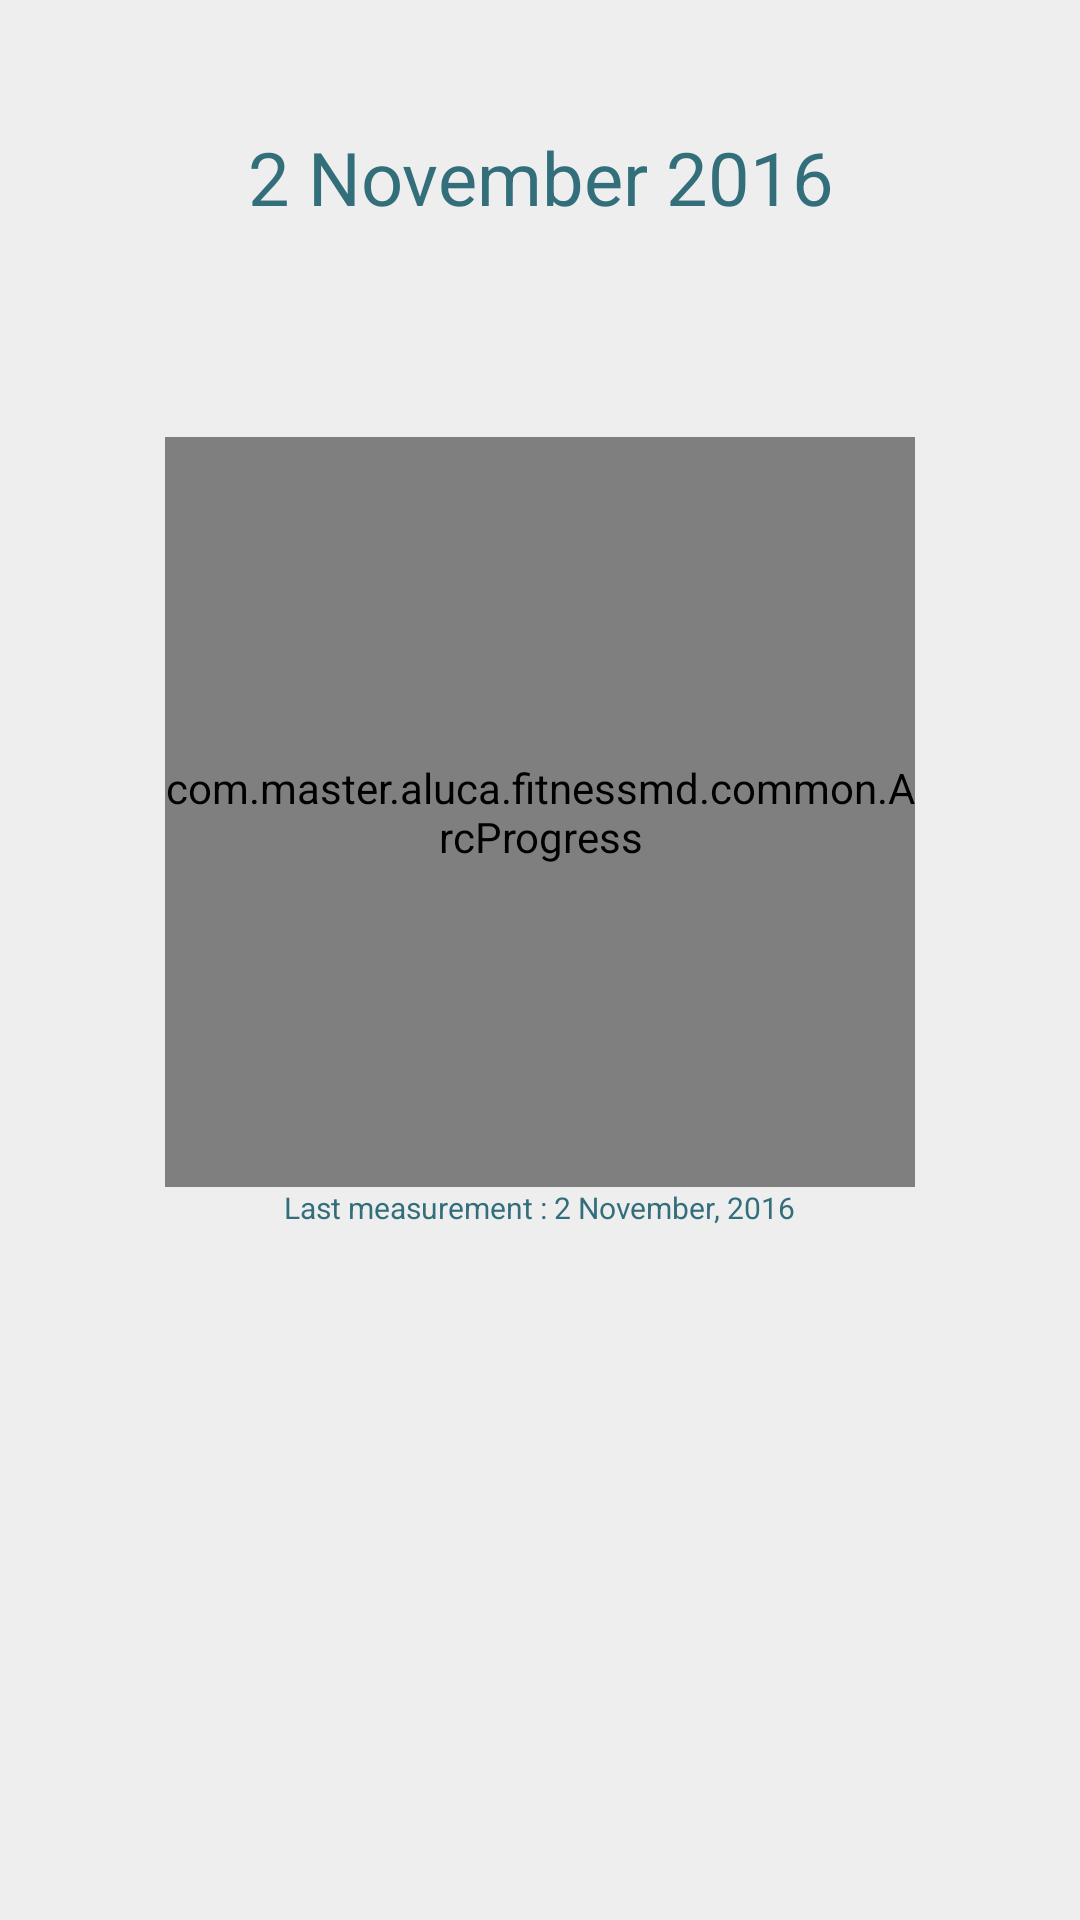

Reconstruct the res/layout file that produces this screen, plus the resources it refers to.
<!-- AndroidManifest.xml: application theme MyMaterialTheme -->
<!-- res/layout/layout_tab_scale.xml -->
<?xml version="1.0" encoding="utf-8"?>
<LinearLayout
    xmlns:android="http://schemas.android.com/apk/res/android"
    xmlns:app="http://schemas.android.com/apk/res-auto"
    xmlns:tools="http://schemas.android.com/tools"
    android:id="@+id/tab4"
    tools:context="com.master.aluca.fitnessmd."
    style="@style/tab_background">

    <TextView
        android:text="2 November 2016"
        android:id="@+id/tvDate"
        style="@style/tab_text_title"/>

    <com.master.aluca.fitnessmd.common.ArcProgress
        android:id="@+id/arc_progress_scale"
        android:layout_width="250dp"
        android:layout_height="250dp"
        app:arc_progress_weight="74.3"
        app:arc_progress_weight_text="74.3"
        app:is_weight="true"
        app:arc_bottom_text="Goal: 69.0 kg"
        app:arc_max="100000"
        app:arc_suffix_text="Kg"
        android:layout_gravity="center_horizontal"
        android:layout_marginTop="70dp"
        app:arc_text_color="#336E7B"
        app:arc_unfinished_color="#336E7B"
        app:arc_finished_color="#019875"
        />

    <TextView
        android:layout_width="wrap_content"
        android:layout_height="wrap_content"
        android:textAppearance="?android:attr/textAppearanceSmall"
        android:text="Last measurement : 2 November, 2016"
        android:id="@+id/tvLastMeasurement"
        android:layout_gravity="center_horizontal"
        android:textSize="10dp"
        android:textColor="#336E7B"/>


</LinearLayout>
<!-- resources referenced by this layout -->
<resources>
  <style name="tab_background">
          <item name="android:background">#EEEEEE</item>
          <item name="android:layout_width">fill_parent</item>
          <item name="android:layout_height">fill_parent</item>
          <item name="android:orientation">vertical</item>
          <item name="android:padding">6pt</item>
      </style>
  <style name="tab_text_title">
          <item name="android:textColor">#336E7B</item>
          <item name="android:textSize">12pt</item>
          <item name="android:layout_width">fill_parent</item>
          <item name="android:layout_height">wrap_content</item>
          <item name="android:textAlignment">center</item>
          <item name="android:layout_marginTop">30dp</item>
      </style>
  <style name="MyMaterialTheme" parent="MyMaterialTheme.Base">
  
      </style>
  <style name="MyMaterialTheme.Base" parent="Theme.AppCompat.Light">
          <item name="windowNoTitle">true</item>
          <item name="windowActionBar">false</item>
          <item name="colorPrimary">@color/colorPrimary</item>
          <item name="colorPrimaryDark">@color/colorPrimaryDark</item>
          <item name="colorAccent">@color/colorAccent</item>
          <item name="android:textAllCaps">false</item>
      </style>
  <color name="colorPrimary">#125688</color>
  <color name="colorPrimaryDark">#125688</color>
  <color name="colorAccent">#c8e8ff</color>
</resources>
